Labelled photos from "Durian_Leaf_Diseases", an image-classification folder in tmai110605/DurianLeafDisease. The possible labels are: algal, allocaridara attack, blight, healthy, phomopsis.

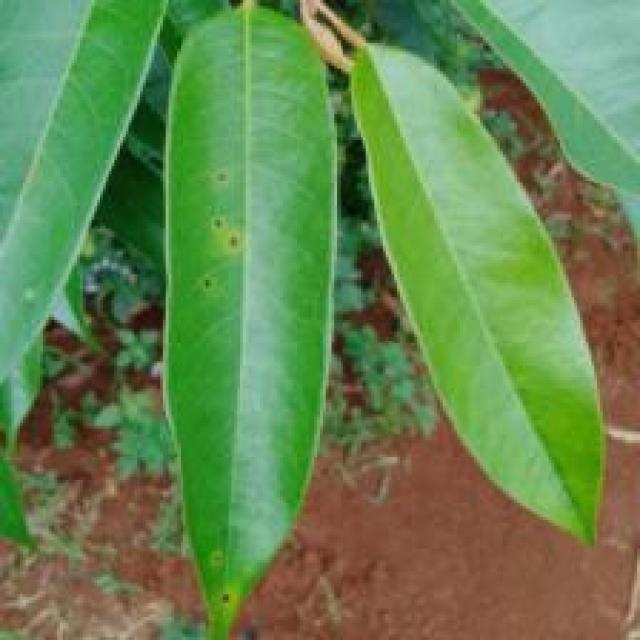
Label: phomopsis

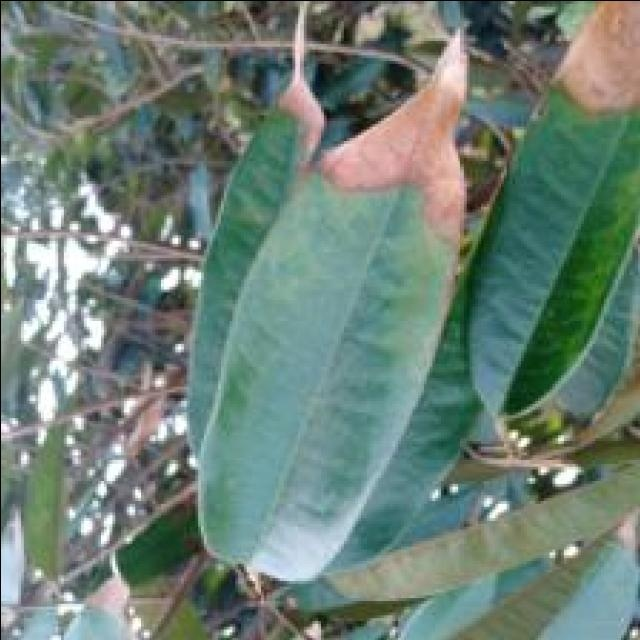
Label: blight

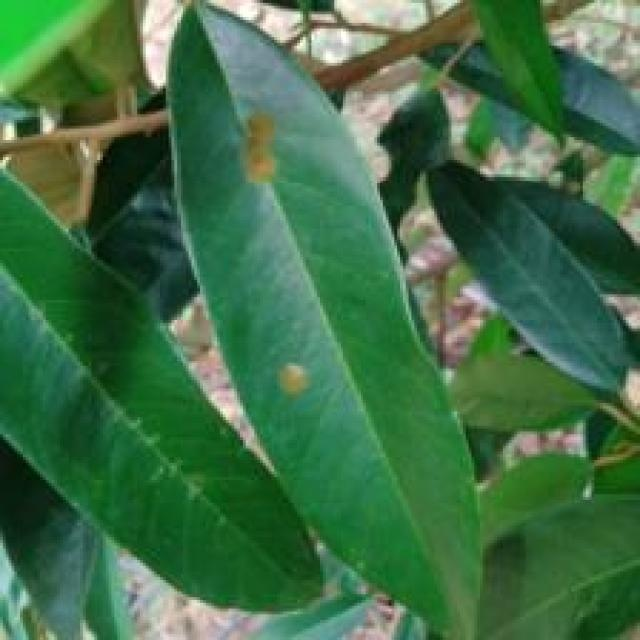
Label: algal

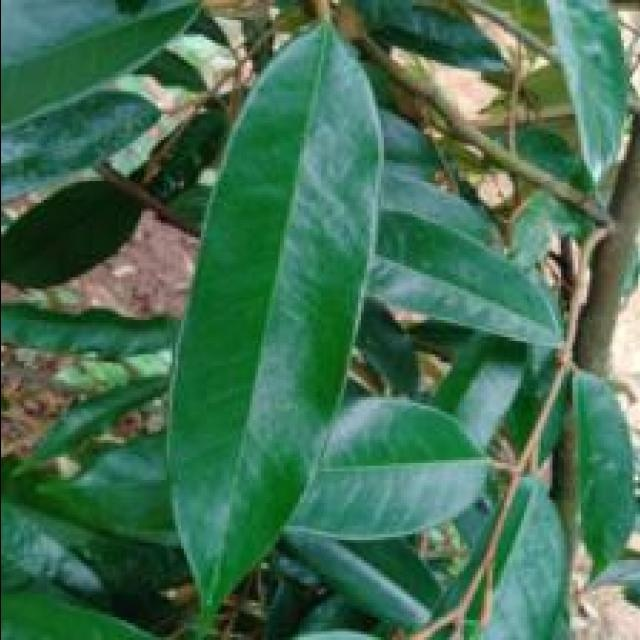
Label: healthy

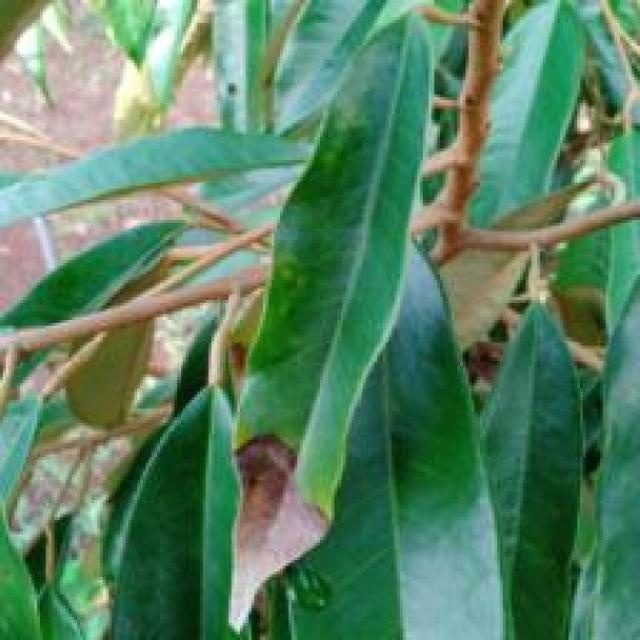
Label: blight

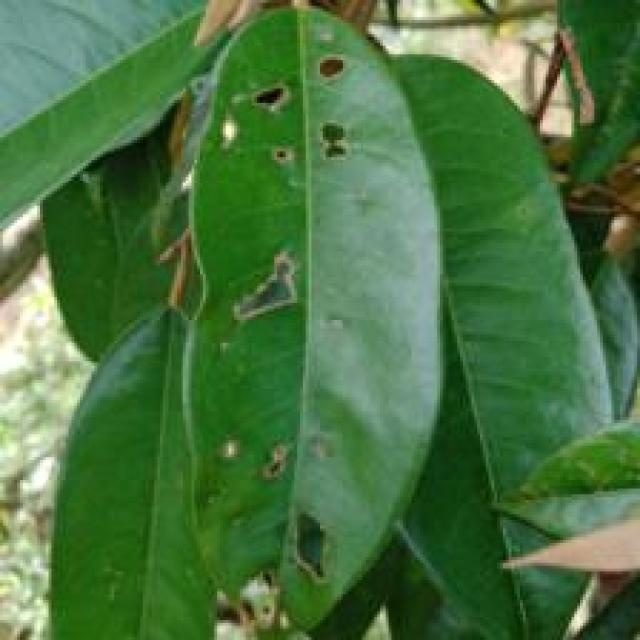
Label: allocaridara attack
